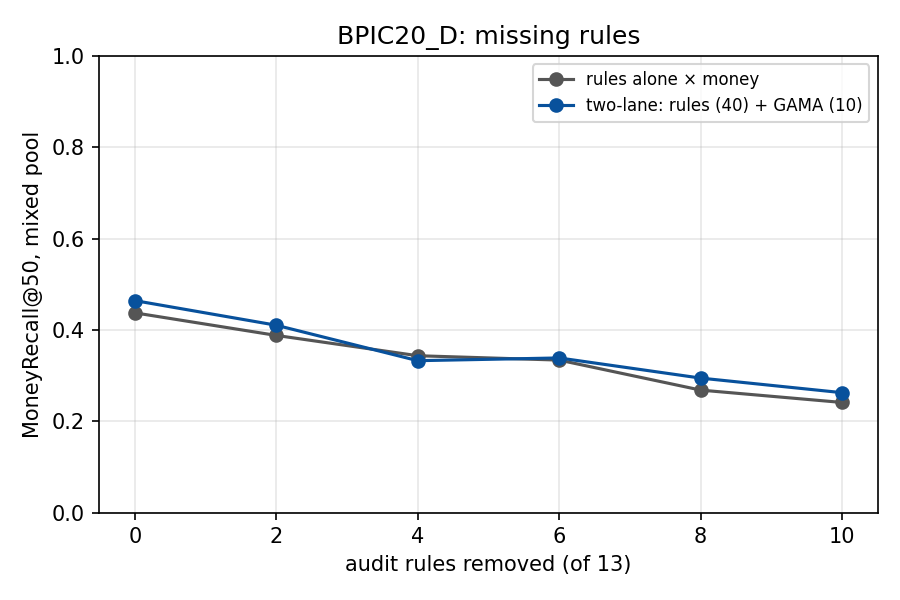

Values plotted in this chart, from the file beside it:
seed, scenario, level, draw, system, MoneyRecall@50, costly_recall@50
707, covered, 0, 0, rules alone × money, 0.8954, 0.7838
707, covered, 0, 0, two-lane: rules (40) + GAMA (10), 0.8477, 0.7568
707, mixed, 0, 0, rules alone × money, 0.4717, 0.4054
707, mixed, 0, 0, two-lane: rules (40) + GAMA (10), 0.555, 0.4595
707, covered, 2, 0, rules alone × money, 0.6977, 0.5676
707, covered, 2, 0, two-lane: rules (40) + GAMA (10), 0.6977, 0.5676
707, mixed, 2, 0, rules alone × money, 0.4034, 0.2973
707, mixed, 2, 0, two-lane: rules (40) + GAMA (10), 0.4867, 0.3514
707, covered, 2, 1, rules alone × money, 0.6274, 0.7297
707, covered, 2, 1, two-lane: rules (40) + GAMA (10), 0.6274, 0.7297
707, mixed, 2, 1, rules alone × money, 0.2549, 0.3784
707, mixed, 2, 1, two-lane: rules (40) + GAMA (10), 0.3382, 0.4324
707, covered, 2, 2, rules alone × money, 0.6326, 0.4595
707, covered, 2, 2, two-lane: rules (40) + GAMA (10), 0.6742, 0.5135
707, mixed, 2, 2, rules alone × money, 0.4111, 0.2432
707, mixed, 2, 2, two-lane: rules (40) + GAMA (10), 0.4944, 0.2973
707, covered, 2, 3, rules alone × money, 0.8954, 0.7838
707, covered, 2, 3, two-lane: rules (40) + GAMA (10), 0.8477, 0.7568
707, mixed, 2, 3, rules alone × money, 0.4717, 0.4054
707, mixed, 2, 3, two-lane: rules (40) + GAMA (10), 0.555, 0.4595
707, covered, 2, 4, rules alone × money, 0.8954, 0.7838
707, covered, 2, 4, two-lane: rules (40) + GAMA (10), 0.8477, 0.7568
707, mixed, 2, 4, rules alone × money, 0.4717, 0.4054
707, mixed, 2, 4, two-lane: rules (40) + GAMA (10), 0.555, 0.4595
707, covered, 2, 5, rules alone × money, 0.8954, 0.7838
707, covered, 2, 5, two-lane: rules (40) + GAMA (10), 0.8477, 0.7568
707, mixed, 2, 5, rules alone × money, 0.4717, 0.4054
707, mixed, 2, 5, two-lane: rules (40) + GAMA (10), 0.555, 0.4595
707, covered, 2, 6, rules alone × money, 0.6274, 0.7297
707, covered, 2, 6, two-lane: rules (40) + GAMA (10), 0.6274, 0.7297
707, mixed, 2, 6, rules alone × money, 0.2549, 0.3784
707, mixed, 2, 6, two-lane: rules (40) + GAMA (10), 0.3382, 0.4324
707, covered, 2, 7, rules alone × money, 0.8954, 0.7838
707, covered, 2, 7, two-lane: rules (40) + GAMA (10), 0.8477, 0.7568
707, mixed, 2, 7, rules alone × money, 0.4717, 0.4054
707, mixed, 2, 7, two-lane: rules (40) + GAMA (10), 0.555, 0.4595
707, covered, 2, 8, rules alone × money, 0.7285, 0.5946
707, covered, 2, 8, two-lane: rules (40) + GAMA (10), 0.7285, 0.5946
707, mixed, 2, 8, rules alone × money, 0.3456, 0.2973
707, mixed, 2, 8, two-lane: rules (40) + GAMA (10), 0.429, 0.3514
707, covered, 2, 9, rules alone × money, 0.6977, 0.5676
707, covered, 2, 9, two-lane: rules (40) + GAMA (10), 0.6977, 0.5676
707, mixed, 2, 9, rules alone × money, 0.4034, 0.2973
707, mixed, 2, 9, two-lane: rules (40) + GAMA (10), 0.4867, 0.3514
707, covered, 4, 0, rules alone × money, 0.7285, 0.5946
707, covered, 4, 0, two-lane: rules (40) + GAMA (10), 0.7285, 0.5946
707, mixed, 4, 0, rules alone × money, 0.3456, 0.2973
707, mixed, 4, 0, two-lane: rules (40) + GAMA (10), 0.429, 0.3514
707, covered, 4, 1, rules alone × money, 0.8954, 0.7838
707, covered, 4, 1, two-lane: rules (40) + GAMA (10), 0.8477, 0.7568
707, mixed, 4, 1, rules alone × money, 0.4717, 0.4054
707, mixed, 4, 1, two-lane: rules (40) + GAMA (10), 0.555, 0.4595
707, covered, 4, 2, rules alone × money, 0.6326, 0.4595
707, covered, 4, 2, two-lane: rules (40) + GAMA (10), 0.6742, 0.5135
707, mixed, 4, 2, rules alone × money, 0.4111, 0.2432
707, mixed, 4, 2, two-lane: rules (40) + GAMA (10), 0.4944, 0.2973
707, covered, 4, 3, rules alone × money, 0.4297, 0.5135
707, covered, 4, 3, two-lane: rules (40) + GAMA (10), 0.4297, 0.5135
707, mixed, 4, 3, rules alone × money, 0.4034, 0.2973
707, mixed, 4, 3, two-lane: rules (40) + GAMA (10), 0.2699, 0.3243
... 552 more rows
